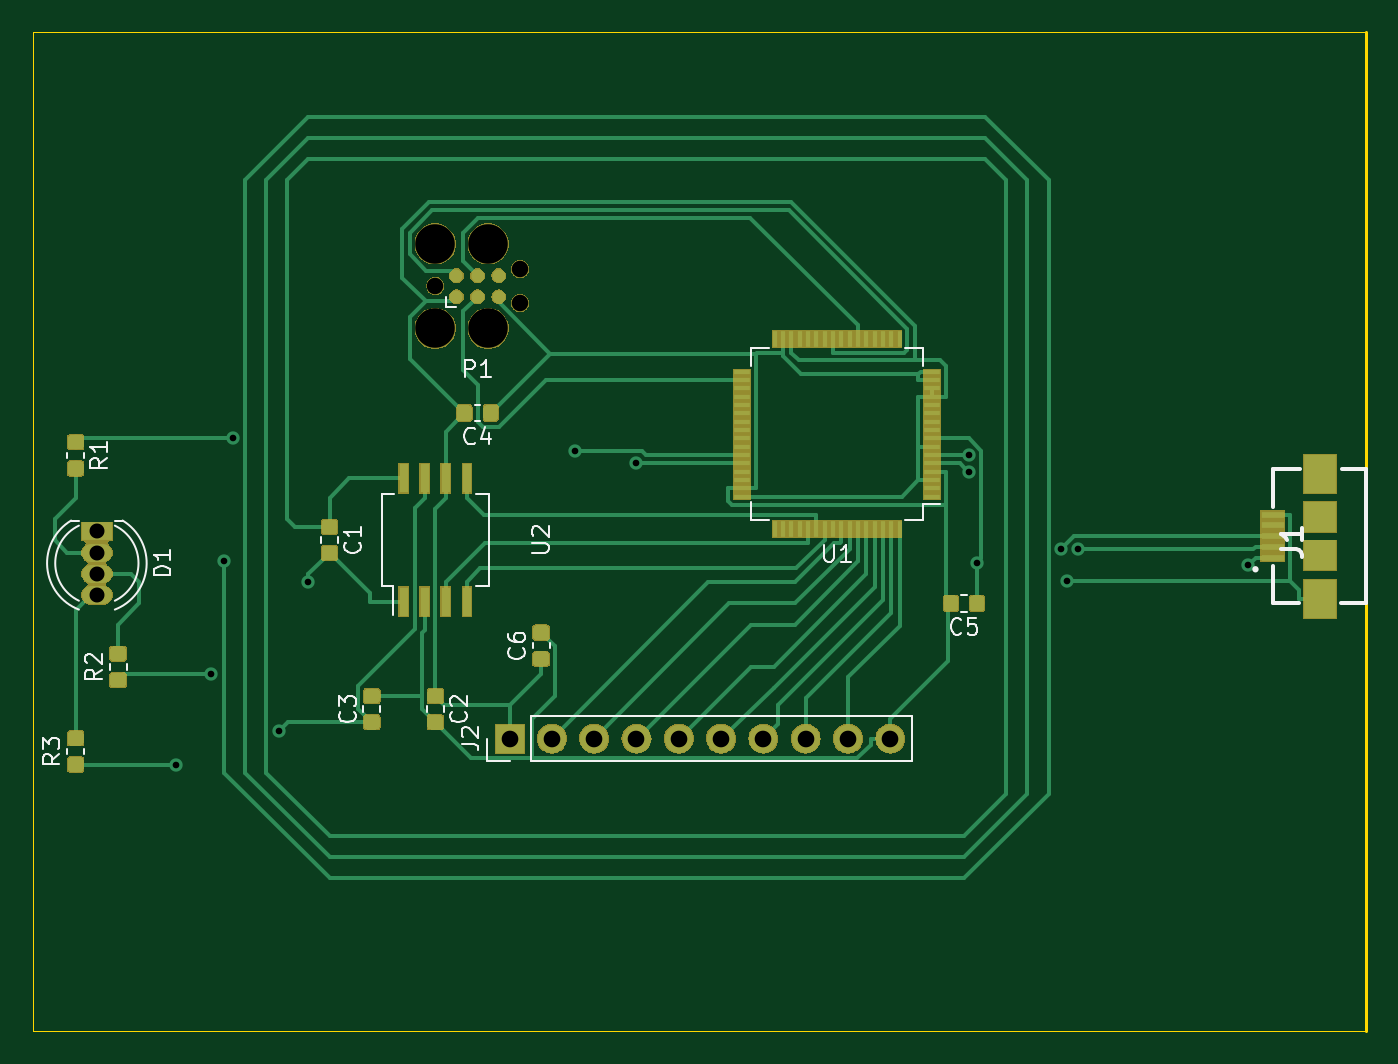
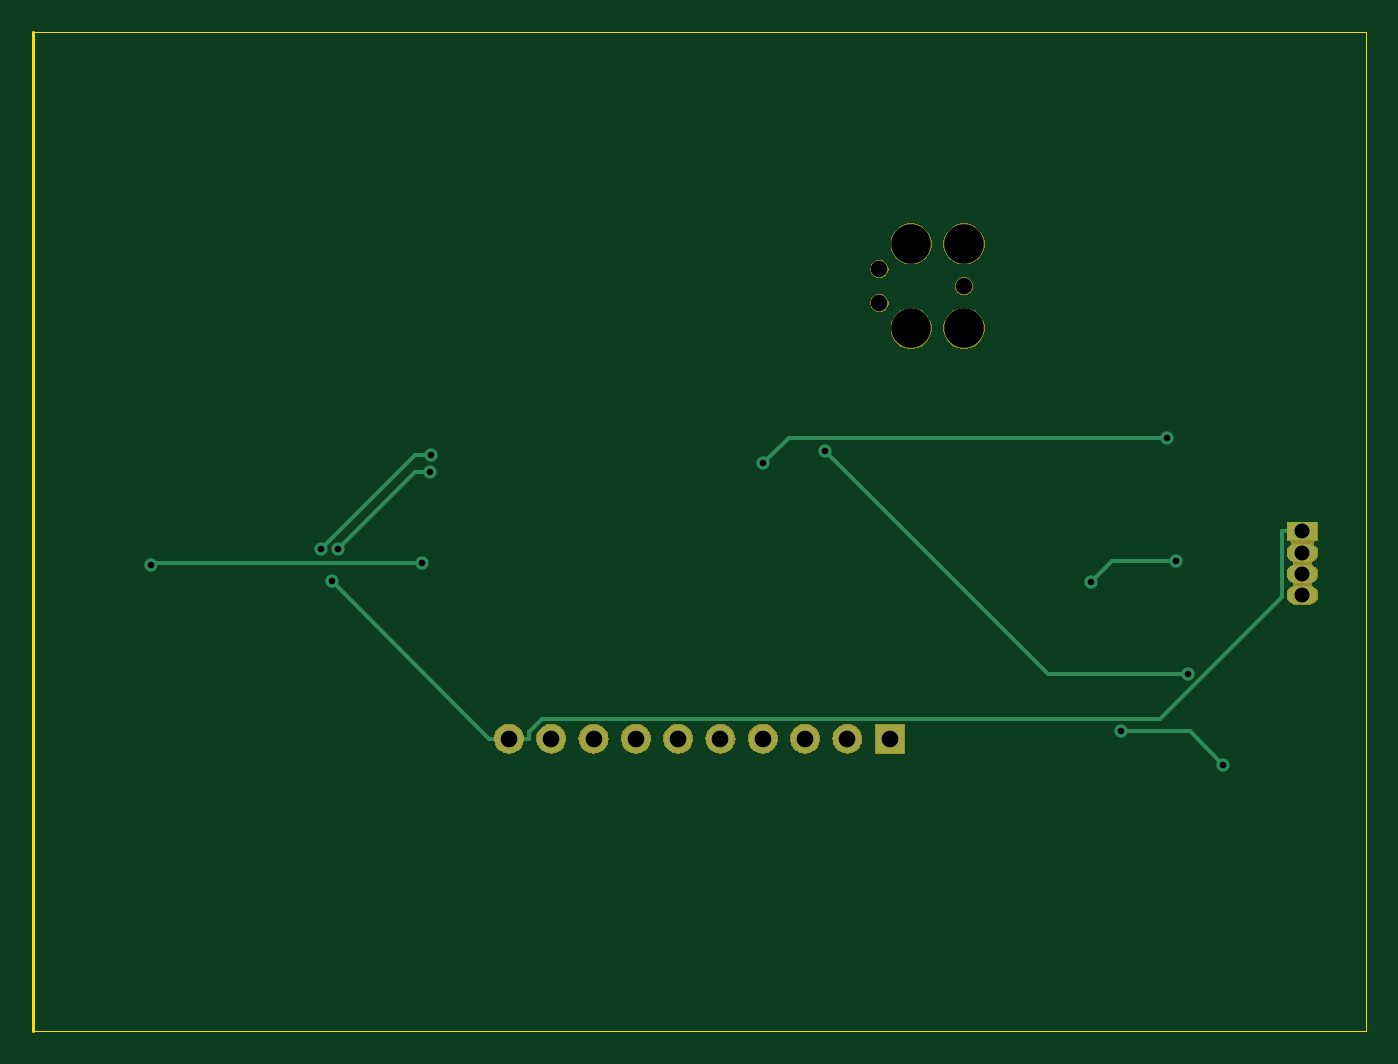
Circuit board: 11 layer files. Board 80.0 x 59.9 mm.
- bottom_copper: CEC01-B.Cu.gbl (4162 bytes)
- bottom_mask: CEC01-B.Mask.gbs (25975 bytes)
- paste: CEC01-B.Paste.gbp (508 bytes)
- bottom_silk: CEC01-B.SilkS.gbo (509 bytes)
- outline: CEC01-Edge.Cuts.gm1 (738 bytes)
- top_copper: CEC01-F.Cu.gtl (58602 bytes)
- top_mask: CEC01-F.Mask.gts (52311 bytes)
- paste: CEC01-F.Paste.gtp (36908 bytes)
- top_silk: CEC01-F.SilkS.gto (13268 bytes)
- drill: CEC01-NPTH.drl (261 bytes)
- drill: CEC01-PTH.drl (648 bytes)

=== bottom_copper: CEC01-B.Cu.gbl ===
G04 #@! TF.GenerationSoftware,KiCad,Pcbnew,(5.0.2)-1*
G04 #@! TF.CreationDate,2019-02-28T20:38:06-05:00*
G04 #@! TF.ProjectId,CEC01,43454330-312e-46b6-9963-61645f706362,v0.1*
G04 #@! TF.SameCoordinates,Original*
G04 #@! TF.FileFunction,Copper,L2,Bot*
G04 #@! TF.FilePolarity,Positive*
%FSLAX46Y46*%
G04 Gerber Fmt 4.6, Leading zero omitted, Abs format (unit mm)*
G04 Created by KiCad (PCBNEW (5.0.2)-1) date 2/28/2019 8:38:06 PM*
%MOMM*%
%LPD*%
G01*
G04 APERTURE LIST*
G04 #@! TA.AperFunction,ComponentPad*
%ADD10R,1.800000X1.070000*%
G04 #@! TD*
G04 #@! TA.AperFunction,ComponentPad*
%ADD11O,1.800000X1.070000*%
G04 #@! TD*
G04 #@! TA.AperFunction,ComponentPad*
%ADD12R,1.700000X1.700000*%
G04 #@! TD*
G04 #@! TA.AperFunction,ComponentPad*
%ADD13O,1.700000X1.700000*%
G04 #@! TD*
G04 #@! TA.AperFunction,ViaPad*
%ADD14C,0.800000*%
G04 #@! TD*
G04 #@! TA.AperFunction,Conductor*
%ADD15C,0.250000*%
G04 #@! TD*
G04 APERTURE END LIST*
D10*
G04 #@! TO.P,D1,1*
G04 #@! TO.N,GND*
X107950000Y-70612000D03*
D11*
G04 #@! TO.P,D1,2*
G04 #@! TO.N,Net-(D1-Pad2)*
X107950000Y-71882000D03*
G04 #@! TO.P,D1,3*
G04 #@! TO.N,Net-(D1-Pad3)*
X107950000Y-73152000D03*
G04 #@! TO.P,D1,4*
G04 #@! TO.N,Net-(D1-Pad4)*
X107950000Y-74422000D03*
G04 #@! TD*
D12*
G04 #@! TO.P,J2,1*
G04 #@! TO.N,VDD*
X132734000Y-83048100D03*
D13*
G04 #@! TO.P,J2,2*
G04 #@! TO.N,Net-(J2-Pad2)*
X135274000Y-83048100D03*
G04 #@! TO.P,J2,3*
G04 #@! TO.N,Net-(J2-Pad3)*
X137814000Y-83048100D03*
G04 #@! TO.P,J2,4*
G04 #@! TO.N,Net-(J2-Pad4)*
X140354000Y-83048100D03*
G04 #@! TO.P,J2,5*
G04 #@! TO.N,Net-(J2-Pad5)*
X142894000Y-83048100D03*
G04 #@! TO.P,J2,6*
G04 #@! TO.N,Net-(J2-Pad6)*
X145434000Y-83048100D03*
G04 #@! TO.P,J2,7*
G04 #@! TO.N,Net-(J2-Pad7)*
X147974000Y-83048100D03*
G04 #@! TO.P,J2,8*
G04 #@! TO.N,Net-(J2-Pad8)*
X150514000Y-83048100D03*
G04 #@! TO.P,J2,9*
G04 #@! TO.N,Net-(J2-Pad9)*
X153054000Y-83048100D03*
G04 #@! TO.P,J2,10*
G04 #@! TO.N,GND*
X155594000Y-83048100D03*
G04 #@! TD*
D14*
G04 #@! TO.N,Net-(C1-Pad1)*
X120650000Y-73660000D03*
X115570000Y-72390000D03*
G04 #@! TO.N,GND*
X166231700Y-73585700D03*
G04 #@! TO.N,Net-(C3-Pad1)*
X112723100Y-84607500D03*
X118871000Y-82618900D03*
G04 #@! TO.N,Net-(C5-Pad1)*
X177068800Y-72630100D03*
X160807500Y-72491500D03*
G04 #@! TO.N,Net-(J1-Pad2)*
X166886600Y-71674600D03*
X160300700Y-66020000D03*
G04 #@! TO.N,Net-(J1-Pad3)*
X165855800Y-71694900D03*
X160322100Y-67048300D03*
G04 #@! TO.N,Net-(R1-Pad1)*
X116106900Y-64973500D03*
X140347200Y-66520000D03*
G04 #@! TO.N,Net-(R2-Pad1)*
X114808800Y-79165900D03*
X136643100Y-65768600D03*
G04 #@! TD*
D15*
G04 #@! TO.N,Net-(C1-Pad1)*
X115570000Y-72390000D02*
X119380000Y-72390000D01*
X119380000Y-72390000D02*
X120650000Y-73660000D01*
G04 #@! TO.N,GND*
X155594000Y-83048100D02*
X154418700Y-83048100D01*
X154418700Y-83048100D02*
X154418700Y-82680700D01*
X154418700Y-82680700D02*
X153610800Y-81872800D01*
X153610800Y-81872800D02*
X116485600Y-81872800D01*
X116485600Y-81872800D02*
X109175300Y-74562500D01*
X109175300Y-74562500D02*
X109175300Y-70612000D01*
X156181700Y-83048100D02*
X155594000Y-83048100D01*
X107950000Y-70612000D02*
X109175300Y-70612000D01*
X156769300Y-83048100D02*
X166231700Y-73585700D01*
X156181700Y-83048100D02*
X156769300Y-83048100D01*
G04 #@! TO.N,Net-(C3-Pad1)*
X112723100Y-84607500D02*
X114711700Y-82618900D01*
X114711700Y-82618900D02*
X118871000Y-82618900D01*
G04 #@! TO.N,Net-(C5-Pad1)*
X160807500Y-72491500D02*
X176930200Y-72491500D01*
X176930200Y-72491500D02*
X177068800Y-72630100D01*
G04 #@! TO.N,Net-(J1-Pad2)*
X166886600Y-71674600D02*
X161232000Y-66020000D01*
X161232000Y-66020000D02*
X160300700Y-66020000D01*
G04 #@! TO.N,Net-(J1-Pad3)*
X165855800Y-71694900D02*
X161209200Y-67048300D01*
X161209200Y-67048300D02*
X160322100Y-67048300D01*
G04 #@! TO.N,Net-(R1-Pad1)*
X140347200Y-66520000D02*
X138800700Y-64973500D01*
X138800700Y-64973500D02*
X116106900Y-64973500D01*
G04 #@! TO.N,Net-(R2-Pad1)*
X114808800Y-79165900D02*
X123245800Y-79165900D01*
X123245800Y-79165900D02*
X136643100Y-65768600D01*
G04 #@! TD*
M02*

=== bottom_mask: CEC01-B.Mask.gbs (25975 bytes, source omitted) ===
=== paste: CEC01-B.Paste.gbp ===
G04 #@! TF.GenerationSoftware,KiCad,Pcbnew,(5.0.2)-1*
G04 #@! TF.CreationDate,2019-02-28T20:38:06-05:00*
G04 #@! TF.ProjectId,CEC01,43454330-312e-46b6-9963-61645f706362,v0.1*
G04 #@! TF.SameCoordinates,Original*
G04 #@! TF.FileFunction,Paste,Bot*
G04 #@! TF.FilePolarity,Positive*
%FSLAX46Y46*%
G04 Gerber Fmt 4.6, Leading zero omitted, Abs format (unit mm)*
G04 Created by KiCad (PCBNEW (5.0.2)-1) date 2/28/2019 8:38:06 PM*
%MOMM*%
%LPD*%
G01*
G04 APERTURE LIST*
G04 APERTURE END LIST*
M02*

=== bottom_silk: CEC01-B.SilkS.gbo ===
G04 #@! TF.GenerationSoftware,KiCad,Pcbnew,(5.0.2)-1*
G04 #@! TF.CreationDate,2019-02-28T20:38:06-05:00*
G04 #@! TF.ProjectId,CEC01,43454330-312e-46b6-9963-61645f706362,v0.1*
G04 #@! TF.SameCoordinates,Original*
G04 #@! TF.FileFunction,Legend,Bot*
G04 #@! TF.FilePolarity,Positive*
%FSLAX46Y46*%
G04 Gerber Fmt 4.6, Leading zero omitted, Abs format (unit mm)*
G04 Created by KiCad (PCBNEW (5.0.2)-1) date 2/28/2019 8:38:06 PM*
%MOMM*%
%LPD*%
G01*
G04 APERTURE LIST*
G04 APERTURE END LIST*
M02*

=== outline: CEC01-Edge.Cuts.gm1 ===
G04 #@! TF.GenerationSoftware,KiCad,Pcbnew,(5.0.2)-1*
G04 #@! TF.CreationDate,2019-02-28T20:38:06-05:00*
G04 #@! TF.ProjectId,CEC01,43454330-312e-46b6-9963-61645f706362,v0.1*
G04 #@! TF.SameCoordinates,Original*
G04 #@! TF.FileFunction,Profile,NP*
%FSLAX46Y46*%
G04 Gerber Fmt 4.6, Leading zero omitted, Abs format (unit mm)*
G04 Created by KiCad (PCBNEW (5.0.2)-1) date 2/28/2019 8:38:06 PM*
%MOMM*%
%LPD*%
G01*
G04 APERTURE LIST*
%ADD10C,0.025400*%
%ADD11C,0.200000*%
G04 APERTURE END LIST*
D10*
X104140000Y-40640000D02*
X184150000Y-40640000D01*
X104140000Y-100584000D02*
X104140000Y-40640000D01*
X104140000Y-100584000D02*
X184150000Y-100584000D01*
D11*
X184150000Y-40640000D02*
X184150000Y-100584000D01*
M02*

=== top_copper: CEC01-F.Cu.gtl (58602 bytes, source omitted) ===
=== top_mask: CEC01-F.Mask.gts (52311 bytes, source omitted) ===
=== paste: CEC01-F.Paste.gtp (36908 bytes, source omitted) ===
=== top_silk: CEC01-F.SilkS.gto (13268 bytes, source omitted) ===
=== drill: CEC01-NPTH.drl ===
M48
;DRILL file {KiCad (5.0.2)-1} date 2/28/2019 8:35:44 PM
;FORMAT={-:-/ absolute / inch / decimal}
FMAT,2
INCH,TZ
T1C0.0390
T2C0.0935
%
G90
G05
T1
X5.05Y-2.2
X5.25Y-2.16
X5.25Y-2.24
T2
X5.05Y-2.1
X5.05Y-2.3
X5.175Y-2.1
X5.175Y-2.3
T0
M30

=== drill: CEC01-PTH.drl ===
M48
;DRILL file {KiCad (5.0.2)-1} date 2/28/2019 8:35:44 PM
;FORMAT={-:-/ absolute / inch / decimal}
FMAT,2
INCH,TZ
T1C0.0157
T2C0.0354
T3C0.0394
%
G90
G05
T1
X4.4379Y-3.331
X4.52Y-3.1168
X4.55Y-2.85
X4.5711Y-2.558
X4.68Y-3.2527
X4.75Y-2.9
X5.3796Y-2.5893
X5.5255Y-2.6189
X6.3111Y-2.5992
X6.3119Y-2.6397
X6.331Y-2.854
X6.5298Y-2.8226
X6.5446Y-2.8971
X6.5703Y-2.8218
X6.9712Y-2.8595
T2
X4.25Y-2.78
X4.25Y-2.83
X4.25Y-2.88
X4.25Y-2.93
T3
X5.2257Y-3.2696
X5.3257Y-3.2696
X5.4257Y-3.2696
X5.5257Y-3.2696
X5.6257Y-3.2696
X5.7257Y-3.2696
X5.8257Y-3.2696
X5.9257Y-3.2696
X6.0257Y-3.2696
X6.1257Y-3.2696
T0
M30

